Run: headless pygame with SDL's dummy video driver; simulated clock (each Clock.tick advances the game by its frame time, no real sleeping); random seed 0; keys injected as events and as key.get_pressed() state; mouse plan: one left click at the window centre at the start of phase 2, then a move to the lower-right quarter at the start of phase 3.
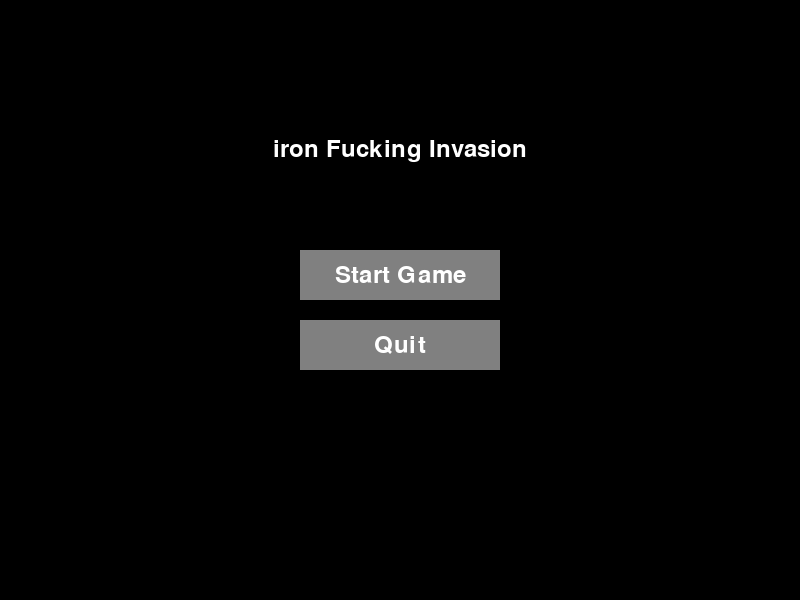
Frame 1 of 4 · flips 1–60 · no input
Frame 2 of 4 · flips 61–180 · clicked the window centre · tapped SPACE, RETURN · held RIGHT (→), D · screen unchanged from frame 1, image omitted
Frame 3 of 4 · flips 181–300 · moved the mouse to the lower-right quarter · held DOWN (↓), S · screen unchanged from frame 2, image omitted
Frame 4 of 4 · flips 301–420 · held LEFT (←), A, UP (↑), W · screen unchanged from frame 3, image omitted

The pygame program that drew these frames:

import pygame
import random
import math

# Initialize Pygame
pygame.init()

# Constants
SCREEN_WIDTH = 800
SCREEN_HEIGHT = 600
PATH_TOP = SCREEN_HEIGHT // 4
PATH_BOTTOM = 3 * SCREEN_HEIGHT // 4
FPS = 60
TANK_COST = 50
BASE_TANK_DAMAGE = 15
BASE_TANK_HEALTH = 200
ENEMY_DAMAGE = 10
ENEMY_HEALTH = 100
MAX_ESCAPED_ENEMIES = 10
FONT = pygame.font.Font(None, 36)
RESOURCE_GENERATION_INTERVAL = 1000  # 1 second

# Colors
WHITE = (255, 255, 255)
BLACK = (0, 0, 0)
RED = (255, 0, 0)
GREEN = (0, 255, 0)
BLUE = (0, 0, 255)
GRAY = (128, 128, 128)

# Upgrade Variables
upgrade_points = 0
tank_damage_upgrade = 0
tank_health_upgrade = 0

# Game setup
screen = pygame.display.set_mode((SCREEN_WIDTH, SCREEN_HEIGHT))
pygame.display.set_caption("Iron Fuckin Invasion BABAYYYY")
clock = pygame.time.Clock()

# Classes
class Tank(pygame.sprite.Sprite):
    def __init__(self, x, y):
        super().__init__()
        self.image = pygame.Surface((40, 40))
        self.image.fill(BLUE)
        self.rect = self.image.get_rect(center=(x, y))
        self.health = BASE_TANK_HEALTH + tank_health_upgrade * 50
        self.damage = BASE_TANK_DAMAGE + tank_damage_upgrade * 5
        self.speed = 2
        self.target = None

    def find_target(self, enemies):
        if enemies:
            self.target = min(enemies, key=lambda enemy: math.hypot(self.rect.centerx - enemy.rect.centerx, self.rect.centery - enemy.rect.centery))
        else:
            self.target = None

    def move_and_attack(self):
        if self.target:
            # Move towards target
            dx, dy = self.target.rect.centerx - self.rect.centerx, self.target.rect.centery - self.rect.centery
            distance = math.hypot(dx, dy)
            if distance > 0:
                dx, dy = dx / distance, dy / distance
                self.rect.x += dx * self.speed
                self.rect.y += dy * self.speed

            # Attack if close enough
            if distance < 20:
                self.target.health -= self.damage
                if self.target.health <= 0:
                    global upgrade_points
                    upgrade_points += 1  # Earn an upgrade point
                    self.target.kill()

    def draw_health_bar(self, screen):
        bar_width = 40
        bar_height = 5
        max_health = BASE_TANK_HEALTH + tank_health_upgrade * 50
        health_ratio = self.health / max_health
        bar_color = GREEN if health_ratio > 0.5 else RED
        pygame.draw.rect(screen, GRAY, (self.rect.centerx - bar_width // 2, self.rect.top - 10, bar_width, bar_height))
        pygame.draw.rect(screen, bar_color, (self.rect.centerx - bar_width // 2, self.rect.top - 10, int(bar_width * health_ratio), bar_height))


class Enemy(pygame.sprite.Sprite):
    def __init__(self, x, y, speed, health):
        super().__init__()
        self.image = pygame.Surface((30, 30))
        self.image.fill(RED)
        self.rect = self.image.get_rect(center=(x, y))
        self.health = health
        self.max_health = health  # Store maximum health for consistent health bar
        self.speed = speed
        self.target = None

    def find_target(self, tanks):
        if tanks:
            self.target = min(tanks, key=lambda tank: math.hypot(self.rect.centerx - tank.rect.centerx, self.rect.centery - tank.rect.centery))
        else:
            self.target = None

    def move_and_attack(self):
        if self.target:
            dx, dy = self.target.rect.centerx - self.rect.centerx, self.target.rect.centery - self.rect.centery
            distance = math.hypot(dx, dy)
            if distance > 0:
                dx, dy = dx / distance, dy / distance
                self.rect.x += dx * self.speed
                self.rect.y += dy * self.speed

            if distance < 20:
                self.target.health -= ENEMY_DAMAGE
                if self.target.health <= 0:
                    self.target.kill()
        else:
            self.rect.x += self.speed
            if self.rect.x > SCREEN_WIDTH:
                self.escaped = True  # Mark enemy as escaped

    def draw_health_bar(self, screen):
        bar_width = 30
        bar_height = 5
        health_ratio = self.health / self.max_health
        bar_color = GREEN if health_ratio > 0.5 else RED
        pygame.draw.rect(screen, GRAY, (self.rect.centerx - bar_width // 2, self.rect.top - 10, bar_width, bar_height))
        pygame.draw.rect(screen, bar_color, (self.rect.centerx - bar_width // 2, self.rect.top - 10, int(bar_width * health_ratio), bar_height))


class Button:
    def __init__(self, x, y, width, height, text, action):
        self.rect = pygame.Rect(x, y, width, height)
        self.color = GRAY
        self.text = text
        self.action = action

    def draw(self, screen):
        pygame.draw.rect(screen, self.color, self.rect)
        text_surface = FONT.render(self.text, True, WHITE)
        text_rect = text_surface.get_rect(center=self.rect.center)
        screen.blit(text_surface, text_rect)

    def is_clicked(self, mouse_pos):
        return self.rect.collidepoint(mouse_pos)


class Game:
    def __init__(self):
        self.tanks = pygame.sprite.Group()
        self.enemies = pygame.sprite.Group()
        self.resources = 100
        self.resource_timer = pygame.time.get_ticks()
        self.spawn_timer = 0
        self.wave = 1
        self.escaped_enemies = 0
        self.wave_active = True
        self.enemies_to_spawn = 5  # Number of enemies in the first wave
        self.spawned_enemies = 0  # Track how many enemies have been spawned
        self.enemy_health_multiplier = 1.0
        self.enemy_speed_multiplier = 1.0
        self.tank_button = Button(SCREEN_WIDTH - 150, SCREEN_HEIGHT - 50, 140, 40, "Place Tank", self.place_tank)

    def generate_resources(self):
        if pygame.time.get_ticks() - self.resource_timer > RESOURCE_GENERATION_INTERVAL:
            self.resource_timer = pygame.time.get_ticks()
            self.resources += 10

    def spawn_enemy(self):
        if self.wave_active and self.spawned_enemies < self.enemies_to_spawn:
            if pygame.time.get_ticks() - self.spawn_timer > 2000:
                self.spawn_timer = pygame.time.get_ticks()
                y = random.randint(PATH_TOP, PATH_BOTTOM)
                speed = random.randint(2, 4) * self.enemy_speed_multiplier
                health = ENEMY_HEALTH * self.enemy_health_multiplier
                enemy = Enemy(0, y, speed, health)
                self.enemies.add(enemy)
                self.spawned_enemies += 1

    def check_wave_end(self):
        if self.spawned_enemies == self.enemies_to_spawn and len(self.enemies) == 0:
            self.wave_active = False
            self.start_new_wave()

    def start_new_wave(self):
        self.wave += 1
        self.enemy_health_multiplier += 0.2
        self.enemy_speed_multiplier += 0.1
        self.enemies_to_spawn += 3  # Increase number of enemies per wave
        self.spawned_enemies = 0
        self.wave_active = True

    def place_tank(self):
        global tank_health_upgrade, tank_damage_upgrade
        if self.resources >= TANK_COST:
            x = random.randint(SCREEN_WIDTH - 100, SCREEN_WIDTH - 40)
            y = random.randint(PATH_TOP, PATH_BOTTOM)
            tank = Tank(x, y)
            self.tanks.add(tank)
            self.resources -= TANK_COST

    def handle_tank_actions(self):
        for tank in self.tanks:
            tank.find_target(self.enemies)
            tank.move_and_attack()

    def handle_enemy_actions(self):
        for enemy in list(self.enemies):
            enemy.find_target(self.tanks)
            enemy.move_and_attack()
            if enemy.rect.x > SCREEN_WIDTH:
                self.escaped_enemies += 1
                enemy.kill()

    def draw_ui(self):
        resources_text = FONT.render(f"Resources: {self.resources}", True, WHITE)
        upgrade_points_text = FONT.render(f"Upgrade Points: {upgrade_points}", True, WHITE)
        wave_text = FONT.render(f"Wave: {self.wave}", True, WHITE)
        escaped_text = FONT.render(f"Escaped: {self.escaped_enemies}/{MAX_ESCAPED_ENEMIES}", True, WHITE)
        screen.blit(resources_text, (10, 10))
        screen.blit(upgrade_points_text, (10, 50))
        screen.blit(wave_text, (10, 90))
        screen.blit(escaped_text, (10, 130))
        self.tank_button.draw(screen)

    def check_game_over(self):
        if self.escaped_enemies >= MAX_ESCAPED_ENEMIES:
            return True
        return False

    def game_over_screen(self):
        screen.fill(BLACK)
        global upgrade_points
        game_over_text = FONT.render("Game Over!", True, RED)
        points_text = FONT.render(f"You earned {upgrade_points} upgrade points!", True, WHITE)
        screen.blit(game_over_text, (SCREEN_WIDTH // 2 - 100, SCREEN_HEIGHT // 2 - 50))
        screen.blit(points_text, (SCREEN_WIDTH // 2 - 150, SCREEN_HEIGHT // 2))
        pygame.display.flip()
        pygame.time.delay(3000)  # Wait for 3 seconds before returning to main menu

    def run(self):
        running = True
        while running:
            screen.fill(BLACK)

            # Draw path
            pygame.draw.rect(screen, GRAY, (0, PATH_TOP, SCREEN_WIDTH, PATH_BOTTOM - PATH_TOP))

            # Event handling
            for event in pygame.event.get():
                if event.type == pygame.QUIT:
                    pygame.quit()
                    quit()
                elif event.type == pygame.MOUSEBUTTONDOWN:
                    if self.tank_button.is_clicked(event.pos):
                        self.tank_button.action()

            # Game logic
            self.generate_resources()
            self.spawn_enemy()
            self.handle_tank_actions()
            self.handle_enemy_actions()
            self.check_wave_end()

            # Draw everything
            self.tanks.draw(screen)
            self.enemies.draw(screen)
            for tank in self.tanks:
                tank.draw_health_bar(screen)
            for enemy in self.enemies:
                enemy.draw_health_bar(screen)
            self.draw_ui()

            if self.check_game_over():
                self.game_over_screen()
                running = False  # Exit the game loop to return to main menu

            pygame.display.flip()
            clock.tick(FPS)


def main_menu():
    start_button = Button(SCREEN_WIDTH // 2 - 100, SCREEN_HEIGHT // 2 - 50, 200, 50, "Start Game", "start")
    quit_button = Button(SCREEN_WIDTH // 2 - 100, SCREEN_HEIGHT // 2 + 20, 200, 50, "Quit", "quit")

    while True:
        screen.fill(BLACK)

        # Event handling
        for event in pygame.event.get():
            if event.type == pygame.QUIT:
                pygame.quit()
                quit()
            elif event.type == pygame.MOUSEBUTTONDOWN:
                if start_button.is_clicked(event.pos):
                    game = Game()
                    game.run()
                elif quit_button.is_clicked(event.pos):
                    pygame.quit()
                    quit()

        # Draw buttons
        start_button.draw(screen)
        quit_button.draw(screen)

        # Draw title
        title_text = FONT.render("iron Fucking Invasion", True, WHITE)
        title_rect = title_text.get_rect(center=(SCREEN_WIDTH // 2, SCREEN_HEIGHT // 2 - 150))
        screen.blit(title_text, title_rect)

        pygame.display.flip()
        clock.tick(FPS)


if __name__ == "__main__":
    main_menu()
